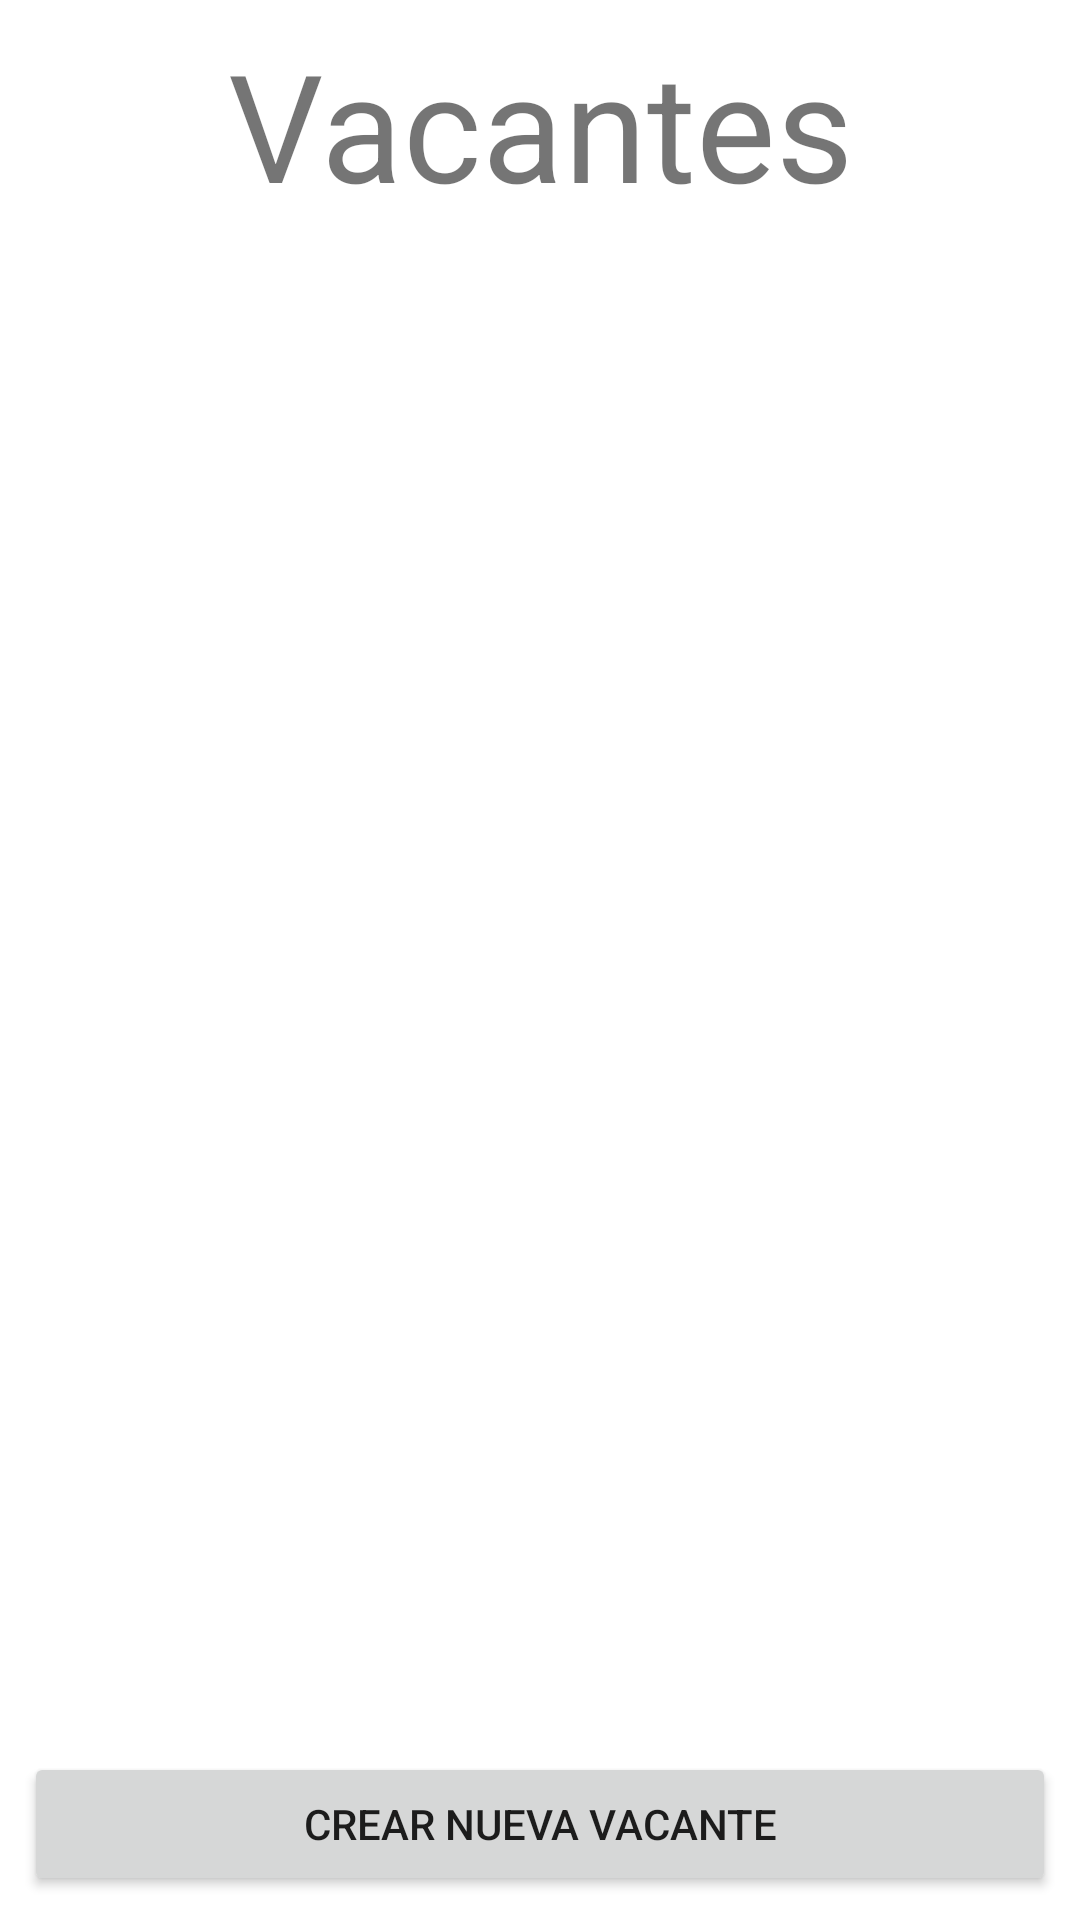

Layout XML and referenced resources for this Android screen:
<!-- AndroidManifest.xml: application theme Theme.MyJobs -->
<!-- res/layout/activity_jobs.xml -->
<?xml version="1.0" encoding="utf-8"?>
<androidx.constraintlayout.widget.ConstraintLayout xmlns:android="http://schemas.android.com/apk/res/android"
    xmlns:app="http://schemas.android.com/apk/res-auto"
    xmlns:tools="http://schemas.android.com/tools"
    android:layout_width="match_parent"
    android:layout_height="match_parent"
    android:padding="8dp"
    tools:context=".ui.job.JobsActivity">

    <TextView
        android:id="@+id/textView7"
        android:layout_width="wrap_content"
        android:layout_height="wrap_content"
        android:text="Vacantes"
        android:textSize="50sp"
        app:layout_constraintEnd_toEndOf="parent"
        app:layout_constraintStart_toStartOf="parent"
        app:layout_constraintTop_toTopOf="parent" />

    <androidx.recyclerview.widget.RecyclerView
        android:id="@+id/jobsRecyclerVacantes"
        android:layout_width="0dp"
        android:layout_height="0dp"
        app:layout_constraintBottom_toTopOf="@+id/botonJobsIrAPantallaCrearNuevaVacante"
        app:layout_constraintEnd_toEndOf="parent"
        app:layout_constraintStart_toStartOf="parent"
        app:layout_constraintTop_toBottomOf="@+id/textView7"
        tools:itemCount="5"
        tools:listitem="@layout/item_job" />

    <Button
        android:id="@+id/botonJobsIrAPantallaCrearNuevaVacante"
        android:layout_width="0dp"
        android:layout_height="wrap_content"
        android:text="Crear nueva vacante"
        app:layout_constraintBottom_toBottomOf="parent"
        app:layout_constraintEnd_toEndOf="parent"
        app:layout_constraintStart_toStartOf="parent" />
</androidx.constraintlayout.widget.ConstraintLayout>
<!-- res/layout/item_job.xml (included above) -->
<?xml version="1.0" encoding="utf-8"?>
<com.google.android.material.card.MaterialCardView xmlns:android="http://schemas.android.com/apk/res/android"
    xmlns:app="http://schemas.android.com/apk/res-auto"
    xmlns:tools="http://schemas.android.com/tools"
    android:layout_width="match_parent"
    android:layout_height="wrap_content"
    app:cardElevation="6dp"
    android:layout_margin="8dp">

    <androidx.constraintlayout.widget.ConstraintLayout
        android:layout_width="match_parent"
        android:layout_height="wrap_content"
        android:padding="8dp">

        <TextView
            android:id="@+id/itemJobTxtNombreVacante"
            android:layout_width="wrap_content"
            android:layout_height="wrap_content"
            android:textSize="16sp"
            app:layout_constraintStart_toStartOf="parent"
            app:layout_constraintTop_toBottomOf="@+id/itemJobBotonPostularme"
            tools:text="nombre de vacante" />

        <TextView
            android:id="@+id/itemJobTxtDescripcionVacante"
            android:layout_width="0dp"
            android:layout_height="wrap_content"
            app:layout_constraintEnd_toEndOf="parent"
            app:layout_constraintStart_toStartOf="parent"
            app:layout_constraintTop_toBottomOf="@+id/itemJobTxtNombreVacante"
            tools:text="descripcion de la vacante" />

        <Button
            android:id="@+id/itemJobBotonPostularme"
            android:layout_width="wrap_content"
            android:layout_height="wrap_content"
            android:text="Postularme"
            android:visibility="gone"
            app:layout_constraintEnd_toEndOf="parent"
            app:layout_constraintTop_toTopOf="parent"
            tools:visibility="visible" />

    </androidx.constraintlayout.widget.ConstraintLayout>

</com.google.android.material.card.MaterialCardView>
<!-- resources referenced by this layout -->
<resources>
  <style name="Theme.MyJobs" parent="Theme.MaterialComponents.Light.NoActionBar">
          
          <item name="colorPrimary">@color/colorPrimary</item>
          <item name="colorPrimaryVariant">@color/purple_700</item>
          <item name="colorOnPrimary">@color/colorOnPrimary</item>
          
          <item name="colorSecondary">@color/colorSecondary</item>
          <item name="colorSecondaryVariant">@color/colorSecondaryVariant</item>
          <item name="colorOnSecondary">@color/colorOnSecondary</item>
          
          <item name="android:statusBarColor">?attr/colorPrimaryVariant</item>
          
      </style>
  <color name="colorPrimary">@color/purple_500</color>
  <color name="purple_700">#FF3700B3</color>
  <color name="colorOnPrimary">@color/white</color>
  <color name="colorSecondary">@color/teal_200</color>
  <color name="colorSecondaryVariant">@color/teal_700</color>
  <color name="colorOnSecondary">@color/black</color>
  <color name="purple_500">#FF6200EE</color>
  <color name="white">#FFFFFFFF</color>
  <color name="teal_200">#FF03DAC5</color>
  <color name="teal_700">#FF018786</color>
  <color name="black">#FF000000</color>
</resources>
